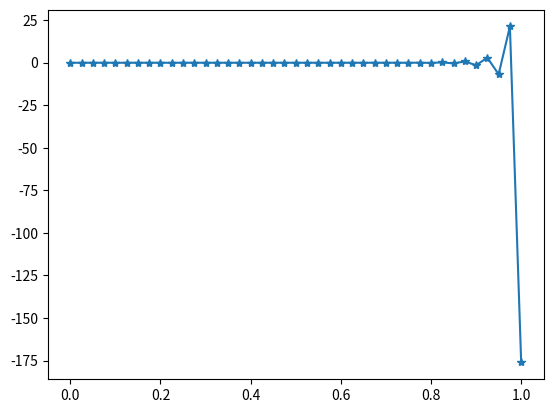

Generate this figure with matplotlib:
x = [0,0.025,0.05,0.075,0.1,0.125,0.15,0.175,0.2,0.225,0.25,0.275,0.3,0.325,0.35,0.375,0.4,0.425,0.45,0.475,0.5,0.525,0.55,0.575,0.6,0.625,0.65,0.675,0.7,0.725,0.75,0.775,0.8,0.825,0.85,0.875,0.9,0.925,0.95,0.975,1,]
y = [-0.0980000698571783,-0.0979999892771813,-0.0980000028082163,-0.097999997969457,-0.0980000022364931,-0.0979999964532148,-0.09800000666253,-0.0979999868503896,-0.0980000254508198,-0.0979999516544763,-0.0980000915191397,-0.0979998267376016,-0.0980003278335092,-0.0979993799671322,-0.0980011727643569,-0.0979977815400283,-0.0980041960081011,-0.0979920648683848,-0.0980150052143547,-0.0979716267909377,-0.0980536492309876,-0.0978985576475364,-0.0981918131699712,-0.0976373065130822,-0.0986858071968146,-0.096703225416269,-0.100452035839868,-0.0933635126897216,-0.106767007748078,-0.0814226610444123,-0.129345865696091,-0.0387266684153551,-0.210089941721336,0.114049869506419,-0.499504872354503,0.665705808421885,-1.56736419031504,2.88045003553585,-6.89799612616703,21.1988697531689,-176.071577358479,]
from matplotlib import pyplot as plt
from numpy import *
x = matrix(x)
y = matrix(y)
xmin = -matrix(x)
y = matrix(y)
plt.plot(x.T, y.T,'*-')
plt.axis('tight')
plt.show()
